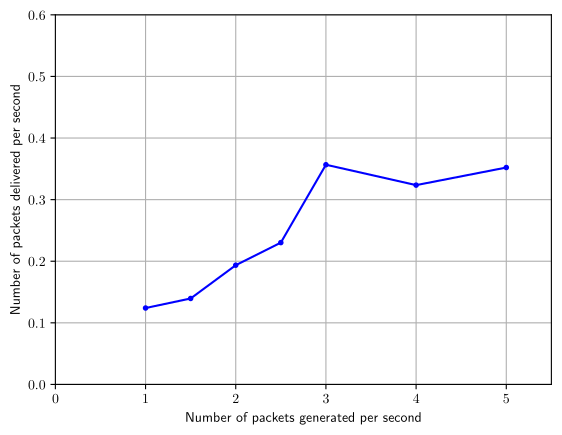

Python code for this plot:
import matplotlib.pyplot as plt
import matplotlib

matplotlib.use("pgf")
matplotlib.rcParams.update({
    "pgf.texsystem": "pdflatex",
    'font.family': 'sans-serif',
    'text.usetex': True,
    'pgf.rcfonts': False,
})

y = [0.12403100775193798, 0.13953488372093023, 0.1935483870967742, 0.2302158273381295, 0.35664335664335667, 0.3235294117647059, 0.352112676056338]
x = [1, 1.5, 2, 2.5, 3, 4, 5]

plt.xlim(0, 5.5)
plt.ylim(0, 0.6)
plt.grid()

plt.plot(x, y, color="blue", marker=".")


plt.xlabel("Number of packets generated per second")
plt.ylabel("Number of packets delivered per second")

plt.savefig('bandwidth.pgf')
